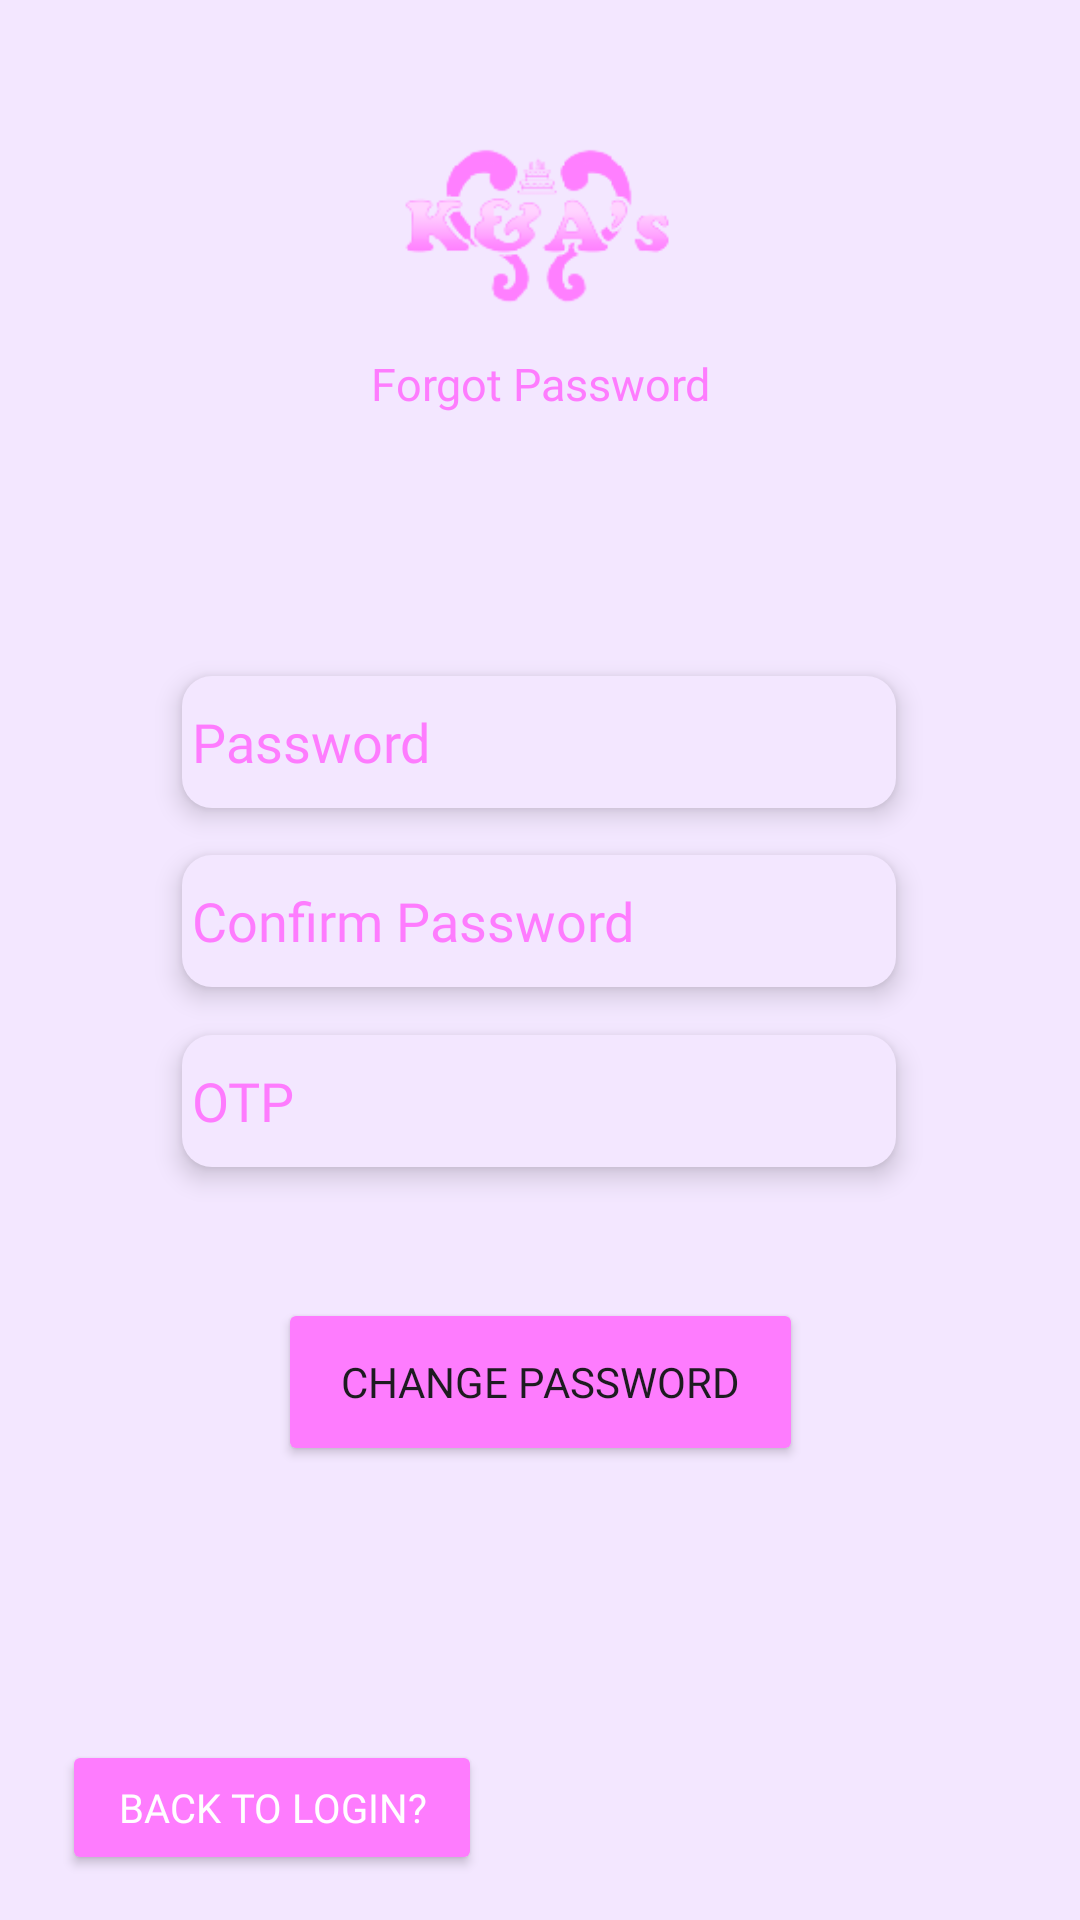

Write the Android layout XML for this screen, with the resource values it uses.
<!-- AndroidManifest.xml: application theme Theme.KACSC -->
<!-- res/layout/forgotpass.xml -->
<?xml version="1.0" encoding="utf-8"?>
<androidx.constraintlayout.widget.ConstraintLayout xmlns:android="http://schemas.android.com/apk/res/android"
    xmlns:app="http://schemas.android.com/apk/res-auto"
    xmlns:tools="http://schemas.android.com/tools"
    android:layout_width="match_parent"
    android:layout_height="match_parent"
    android:background="@color/pink"
    tools:context=".ForgotPass"
    android:fontFamily="@font/lexenddeca">


    <TextView
        android:id="@+id/textView"
        android:layout_width="wrap_content"
        android:layout_height="wrap_content"
        android:fontFamily="@font/lexenddeca"
        android:gravity="center_horizontal"
        android:text="Forgot Password"
        android:textAlignment="center"
        android:textColor="@color/pink1"
        android:textSize="15dp"
        app:layout_constraintBottom_toBottomOf="parent"
        app:layout_constraintEnd_toEndOf="parent"
        app:layout_constraintStart_toStartOf="parent"
        app:layout_constraintTop_toTopOf="parent"
        app:layout_constraintVertical_bias="0.19" />

    <EditText
        android:id="@+id/fpetconfirm_password"
        android:layout_width="238dp"
        android:layout_height="44dp"
        android:background="@drawable/bg_edit_text"
        android:fontFamily="@font/lexenddeca"
        android:ems="10"
        android:hint="Confirm Password"
        android:elevation="5dp"
        android:textColorHint="@color/pink1"
        android:textColor="@color/pink1"
        android:inputType="textPassword"
        app:layout_constraintBottom_toBottomOf="parent"
        app:layout_constraintEnd_toEndOf="parent"
        app:layout_constraintHorizontal_bias="0.497"
        app:layout_constraintStart_toStartOf="parent"
        app:layout_constraintTop_toTopOf="parent"
        app:layout_constraintVertical_bias="0.478" />

    <EditText
        android:id="@+id/fpetpassword"
        android:layout_width="238dp"
        android:layout_height="44dp"
        android:background="@drawable/bg_edit_text"
        android:fontFamily="@font/lexenddeca"
        android:ems="10"
        android:hint="Password"
        android:elevation="5dp"
        android:textColorHint="@color/pink1"
        android:textColor="@color/pink1"
        android:inputType="textPassword"
        app:layout_constraintBottom_toBottomOf="parent"
        app:layout_constraintEnd_toEndOf="parent"
        app:layout_constraintHorizontal_bias="0.497"
        app:layout_constraintStart_toStartOf="parent"
        app:layout_constraintTop_toTopOf="parent"
        app:layout_constraintVertical_bias="0.378" />

    <EditText
        android:id="@+id/etotp"
        android:layout_width="238dp"
        android:layout_height="44dp"
        android:background="@drawable/bg_edit_text"
        android:fontFamily="@font/lexenddeca"
        android:ems="10"
        android:textColorHint="@color/pink1"
        android:textColor="@color/pink1"
        android:hint="OTP"
        android:elevation="5dp"
        android:inputType="text"
        app:layout_constraintBottom_toBottomOf="parent"
        app:layout_constraintEnd_toEndOf="parent"
        app:layout_constraintHorizontal_bias="0.497"
        app:layout_constraintStart_toStartOf="parent"
        app:layout_constraintTop_toTopOf="parent"
        app:layout_constraintVertical_bias="0.579" />

    <Button
        android:id="@+id/btnLogin"
        android:layout_width="140dp"
        android:layout_height="45dp"
        android:backgroundTint="@color/pink1"
        android:fontFamily="@font/lexenddeca"
        android:text="Back to Login?"
        android:textColor="@color/white"
        android:textSize="40px"
        app:layout_constraintBottom_toBottomOf="parent"
        app:layout_constraintEnd_toEndOf="parent"
        app:layout_constraintHorizontal_bias="0.094"
        app:layout_constraintStart_toStartOf="parent"
        app:layout_constraintTop_toTopOf="parent"
        app:layout_constraintVertical_bias="0.975" />

    <Button
        android:id="@+id/btnchange_password"
        android:layout_width="175dp"
        android:layout_height="56dp"
        android:backgroundTint="@color/pink1"
        android:fontFamily="@font/lexenddeca"
        android:text="Change Password"
        app:layout_constraintBottom_toBottomOf="parent"
        app:layout_constraintEnd_toEndOf="parent"
        app:layout_constraintStart_toStartOf="parent"
        app:layout_constraintTop_toTopOf="parent"
        app:layout_constraintVertical_bias="0.741" />

    <ProgressBar
        android:id="@+id/progress"
        style="?android:attr/progressBarStyle"
        android:layout_width="wrap_content"
        android:layout_height="wrap_content"
        android:visibility="gone"
        app:layout_constraintBottom_toBottomOf="parent"
        app:layout_constraintEnd_toEndOf="parent"
        app:layout_constraintHorizontal_bias="0.498"
        app:layout_constraintStart_toStartOf="parent"
        app:layout_constraintTop_toTopOf="parent"
        app:layout_constraintVertical_bias="0.696" />

    <TextView
        android:id="@+id/trbs"
        android:layout_width="100dp"
        android:layout_height="65dp"
        android:background="@drawable/kna_logo"
        android:fontFamily="@font/lexenddeca"
        app:layout_constraintBottom_toBottomOf="parent"
        app:layout_constraintEnd_toEndOf="parent"
        app:layout_constraintHorizontal_bias="0.497"
        app:layout_constraintStart_toStartOf="parent"
        app:layout_constraintTop_toTopOf="parent"
        app:layout_constraintVertical_bias="0.075" />


</androidx.constraintlayout.widget.ConstraintLayout>
<!-- resources referenced by this layout -->
<resources>
  <color name="pink">#F3E7FF</color>
  <color name="pink1">#FE7CFE</color>
  <color name="white">#FFFFFFFF</color>
  <!-- drawable bg_edit_text (drawable) -->
  <?xml version="1.0" encoding="utf-8"?>
  <shape xmlns:android="http://schemas.android.com/apk/res/android"
      android:shape="rectangle">
      <solid android:color="@color/pink"/>
      <corners android:radius="10dp" />
      <padding android:left="10px" />
  
  </shape>
  <!-- drawable kna_logo: png bitmap (drawable, 7508 bytes) -->
  <style name="Theme.KACSC" parent="Base.Theme.KACSC" />
  <style name="Base.Theme.KACSC" parent="Theme.Material3.DayNight.NoActionBar">
          
          
      </style>
</resources>
